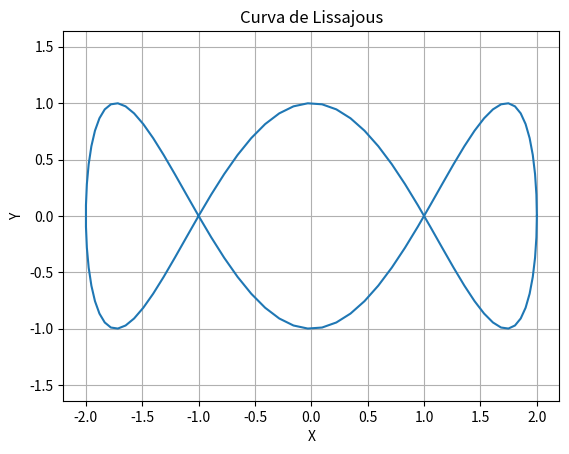

Here is the Python script that generated this plot:
import numpy as np
import matplotlib.pyplot as plt

t = np.linspace(0, 2*np.pi, 100)
# x = 2 * np.cos(t) * (1 - np.cos(t))
# y = 2 * np.sin(t) * (1 - np.cos(t))

# limasson
# x = (1-2*np.cos(t)) * np.cos(t)
# y = (1-2*np.cos(t)) * np.sin(t)

x = 2 * np.cos(t)
y = 1 * np.sin(3*t)

waypoints = np.column_stack([x,y])
print(waypoints)
print(waypoints)

plt.plot(x, y)
plt.title('Curva de Lissajous')
plt.xlabel('X')
plt.ylabel('Y')
plt.axis('equal')
plt.grid(True)
plt.show()